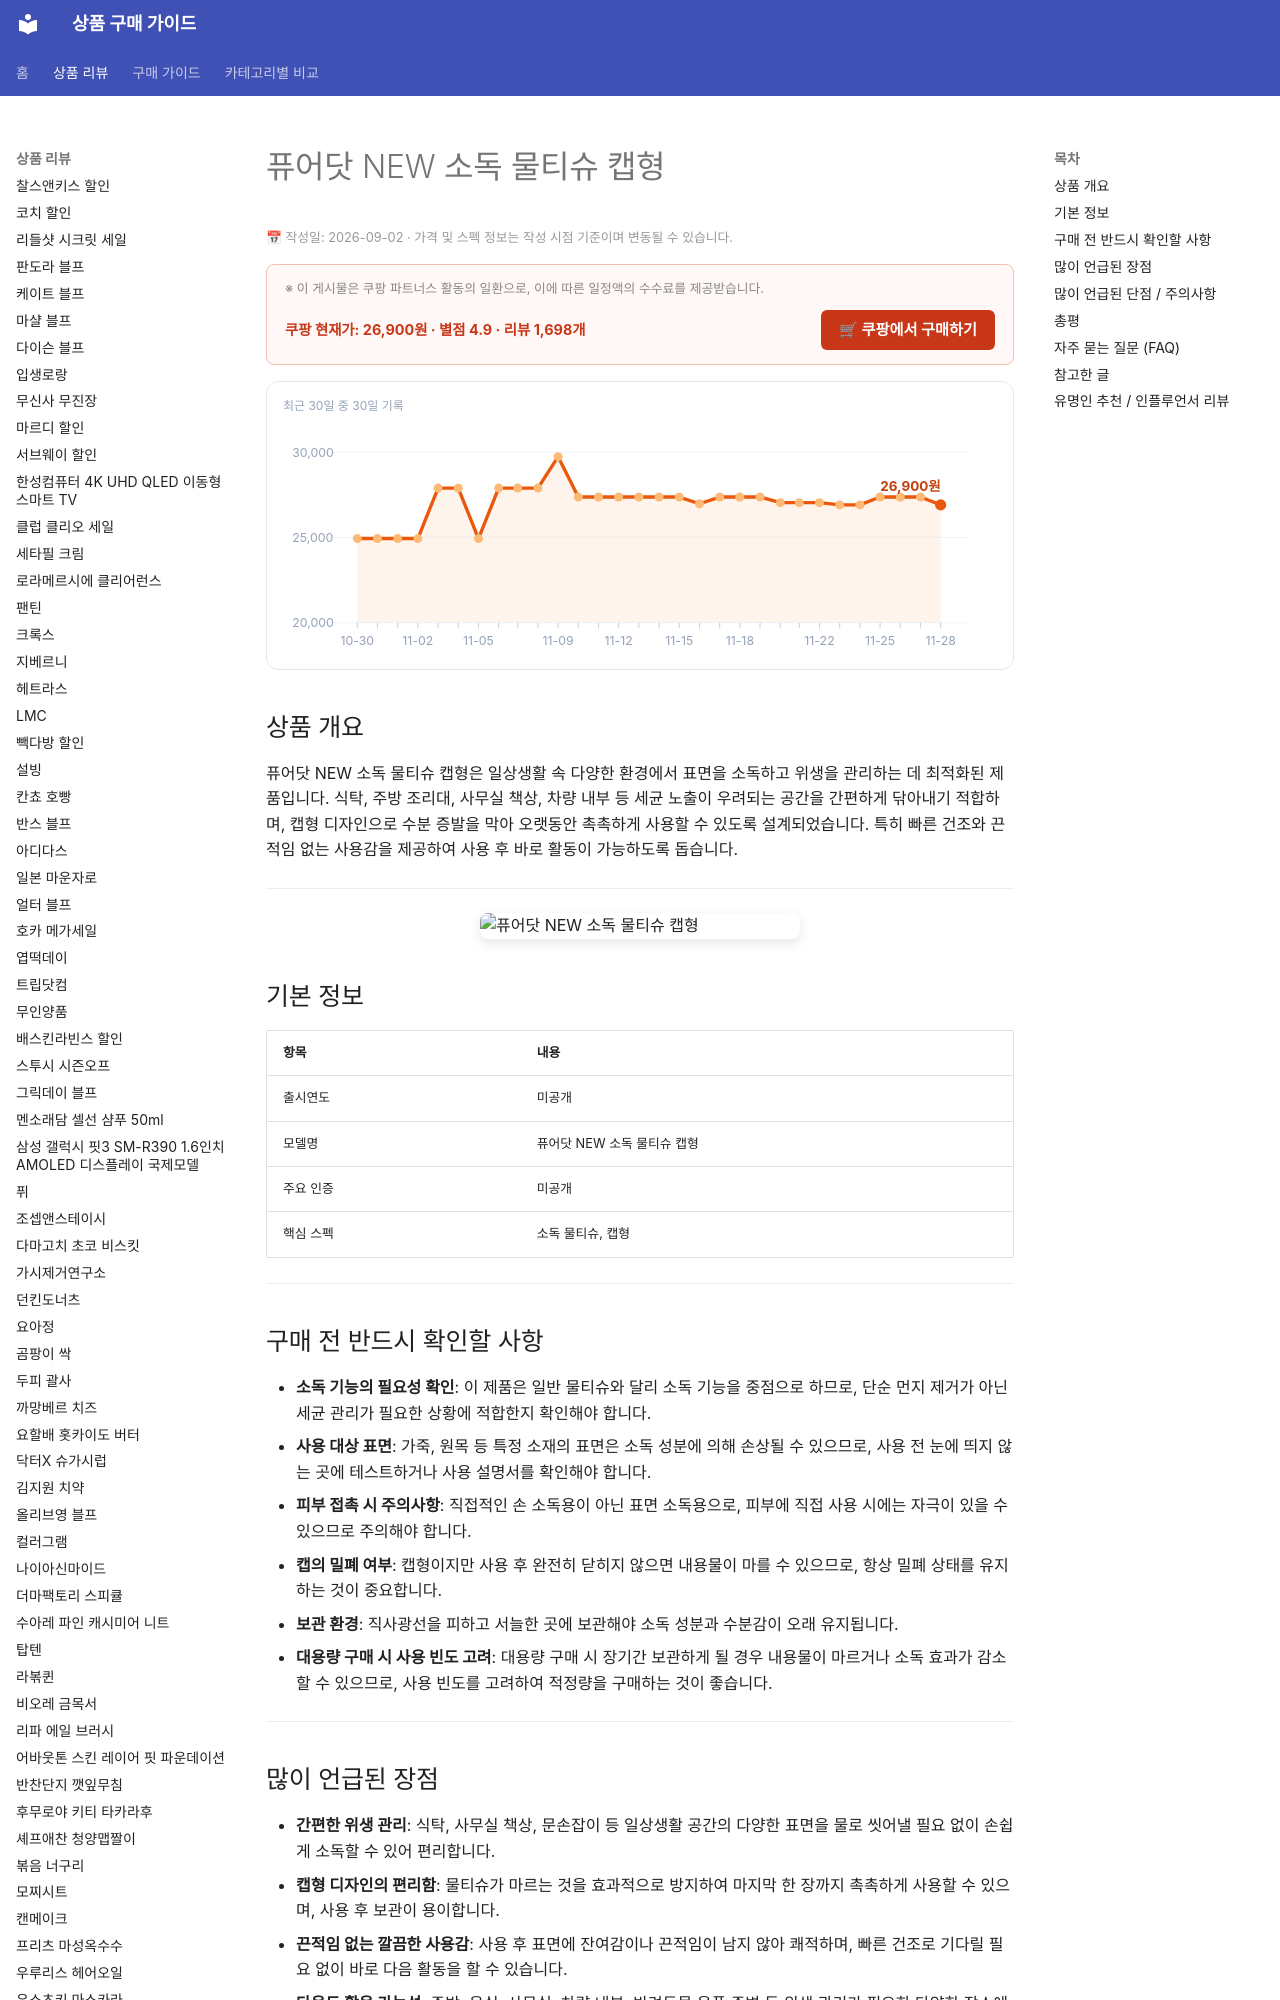

repository: buysense/product-research-wiki · page: products/puredot-new-disinfectant-wet-wipes-cap-type/index.html · generator: mkdocs

---
image: https://thumbnail.coupangcdn.com/thumbnails/remote/492x492ex/image/retail/images/2603924785998453-62a1afb9-3ec1-42ab-908a-0a7997e7d63f.jpg
title: 퓨어닷 NEW 소독 물티슈 캡형 구매 가이드
date: 2026-09-01
description: 퓨어닷 NEW 소독 물티슈 캡형은 일상생활 속 다양한 환경에서 간편하게 위생 관리를 돕는 제품입니다.
contentUpdated: 2026-09-01
---
<!-- bs:jsonld -->
<script type="application/ld+json">
{
  "@context": "https://schema.org",
  "@type": "Product",
  "name": "퓨어닷 NEW 소독 물티슈 캡형",
  "image": [
    "https://thumbnail.coupangcdn.com/thumbnails/remote/492x492ex/image/retail/images/2603924785998453-62a1afb9-3ec1-42ab-908a-0a7997e7d63f.jpg",
    "https://thumbnail.coupangcdn.com/thumbnails/remote/492x492ex/image/retail/images/268388921182909-d77b3869-7a2b-405f-b26f-93b3d787657c.jpg"
  ],
  "offers": {
    "@type": "Offer",
    "priceCurrency": "KRW",
    "price": "26900",
    "url": "https://link.coupang.com/a/gHdCktAYNM",
    "availability": "https://schema.org/InStock",
    "priceValidUntil": "2026-12-05"
  },
  "aggregateRating": {
    "@type": "AggregateRating",
    "ratingValue": 4.9,
    "reviewCount": 1698,
    "bestRating": 5,
    "worstRating": 1
